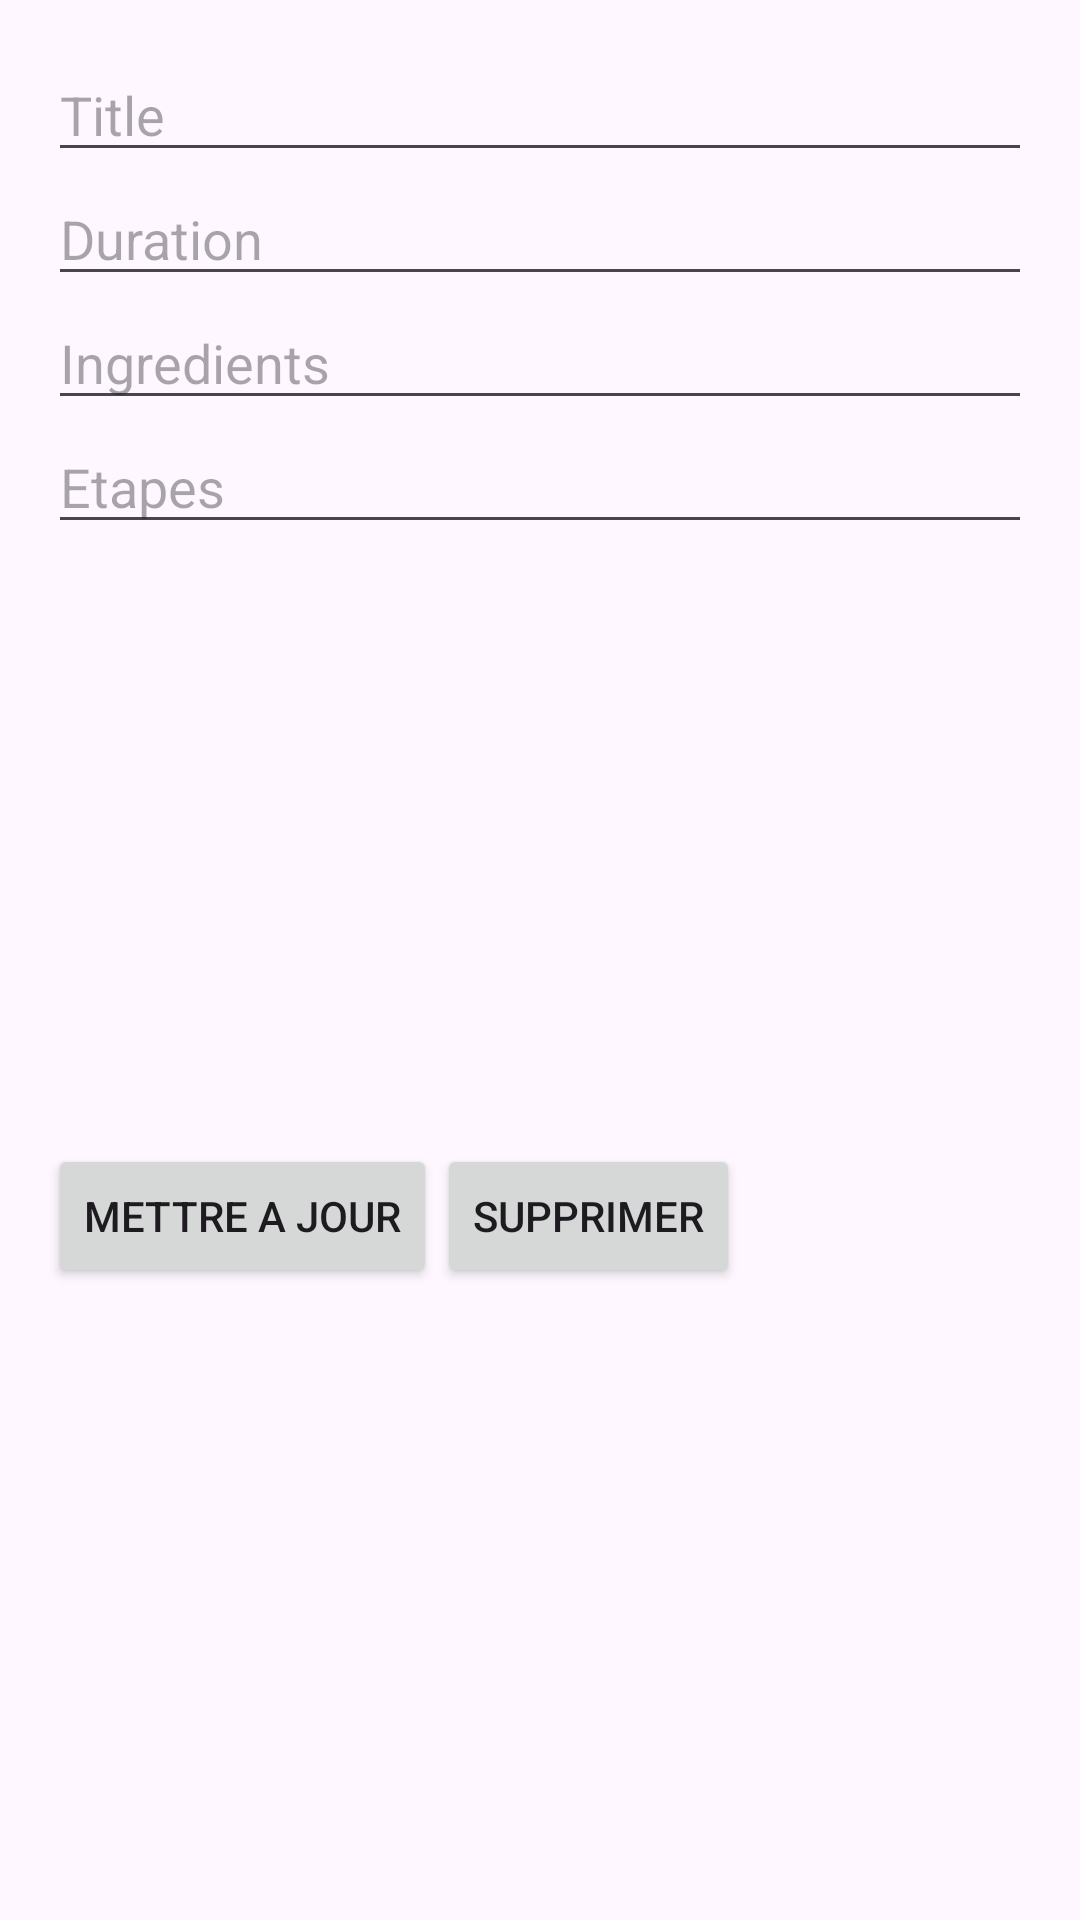

Write the Android layout XML for this screen, with the resource values it uses.
<!-- AndroidManifest.xml: application theme Theme.Gestion_Recettes -->
<!-- res/layout/activity_user_modification.xml -->
<?xml version="1.0" encoding="utf-8"?>
<androidx.constraintlayout.widget.ConstraintLayout xmlns:android="http://schemas.android.com/apk/res/android"
    xmlns:app="http://schemas.android.com/apk/res-auto"
    xmlns:tools="http://schemas.android.com/tools"
    android:id="@+id/main"
    android:layout_width="match_parent"
    android:layout_height="match_parent"
    tools:context=".UserModification">
    

    <ScrollView
        android:layout_width="match_parent"
        android:layout_height="match_parent">

        <LinearLayout
            android:layout_width="match_parent"
            android:layout_height="wrap_content"
            android:orientation="vertical"
            android:padding="16dp">

            <EditText
                android:id="@+id/editTitreRecette"
                android:layout_width="match_parent"
                android:layout_height="wrap_content"
                android:hint="Title" />

            <EditText
                android:id="@+id/editDureeRecette"
                android:layout_width="match_parent"
                android:layout_height="wrap_content"
                android:hint="Duration" />

            <EditText
                android:id="@+id/editIngredientRecette"
                android:layout_width="match_parent"
                android:layout_height="wrap_content"
                android:hint="Ingredients" />


            <EditText
                android:id="@+id/editEtapeRecette"
                android:layout_width="match_parent"
                android:layout_height="wrap_content"
                android:hint="Etapes" />

            <ImageView
                android:id="@+id/editImageRecette"
                android:layout_width="match_parent"
                android:layout_height="200dp"
                android:contentDescription="Recette Image"
                android:scaleType="centerCrop" />

            <LinearLayout
                android:layout_width="wrap_content"
                android:layout_height="wrap_content">

                <Button
                    android:id="@+id/updateButton"
                    android:layout_width="wrap_content"
                    android:layout_height="wrap_content"
                    android:text="Mettre a jour" />


                <Button
                    android:id="@+id/deleteButton"
                    android:layout_width="wrap_content"
                    android:layout_height="wrap_content"
                    android:text="Supprimer" />

            </LinearLayout>

        </LinearLayout>
    </ScrollView>


</androidx.constraintlayout.widget.ConstraintLayout>
<!-- resources referenced by this layout -->
<resources>
  <style name="Theme.Gestion_Recettes" parent="Base.Theme.Gestion_Recettes" />
  <style name="Base.Theme.Gestion_Recettes" parent="Theme.Material3.DayNight.NoActionBar">
          <item name="colorPrimary">@color/my_primary</item>
          <item name="colorSecondary">@color/my_secondary</item>
          
          
      </style>
  <color name="my_primary">#5E35B1</color>
  <color name="my_secondary">#673AB7</color>
</resources>
